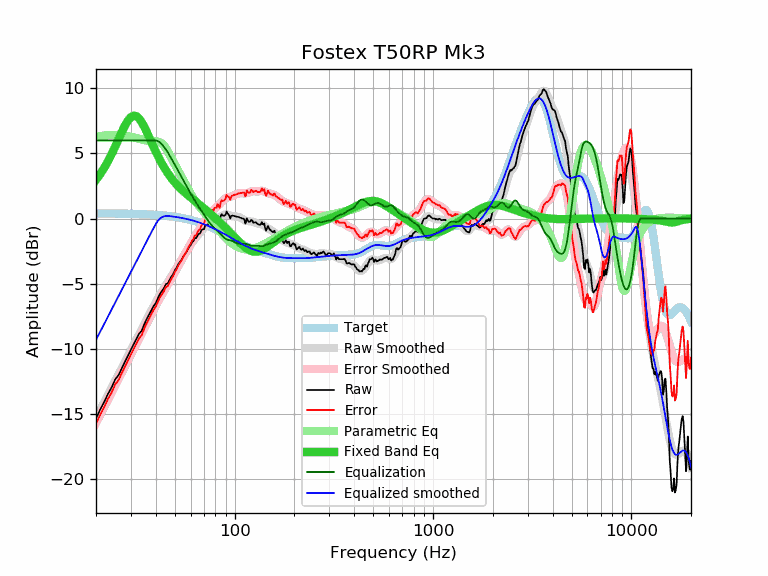

Values plotted in this chart, from the file beside it:
frequency, raw, error, smoothed, error_smoothed, equalization, parametric_eq, equalized_raw, equalized_smoothed, target
20, -15.35, -15.75, -15.30, -15.70, 6.00, 2.97, -9.35, -9.30, 0.40
21, -14.66, -15.06, -14.68, -15.08, 6.00, 3.41, -8.66, -8.68, 0.39
22, -14.07, -14.46, -14.09, -14.48, 6.00, 3.89, -8.07, -8.09, 0.39
23, -13.45, -13.84, -13.52, -13.91, 6.00, 4.41, -7.45, -7.52, 0.39
24, -12.95, -13.34, -12.96, -13.35, 6.00, 4.96, -6.95, -6.96, 0.39
25, -12.34, -12.73, -12.43, -12.82, 6.00, 5.54, -6.34, -6.43, 0.38
26, -12.01, -12.39, -11.93, -12.31, 6.00, 6.11, -6.01, -5.93, 0.38
27, -11.48, -11.86, -11.44, -11.82, 6.00, 6.66, -5.48, -5.44, 0.38
28, -10.98, -11.36, -10.97, -11.34, 6.00, 7.14, -4.98, -4.97, 0.37
29, -10.51, -10.88, -10.52, -10.89, 6.00, 7.54, -4.51, -4.52, 0.37
30, -10.06, -10.43, -10.08, -10.45, 6.00, 7.79, -4.06, -4.08, 0.36
31, -9.63, -9.99, -9.66, -10.02, 6.00, 7.90, -3.63, -3.66, 0.36
32, -9.22, -9.57, -9.26, -9.61, 6.00, 7.85, -3.22, -3.26, 0.35
33, -8.83, -9.18, -8.86, -9.21, 6.00, 7.68, -2.83, -2.86, 0.35
34, -8.61, -8.95, -8.48, -8.82, 6.00, 7.40, -2.61, -2.48, 0.34
35, -8.12, -8.45, -8.11, -8.44, 6.00, 7.05, -2.12, -2.11, 0.33
36, -7.72, -8.05, -7.75, -8.07, 6.00, 6.67, -1.72, -1.75, 0.32
37, -7.38, -7.70, -7.40, -7.71, 6.00, 6.27, -1.38, -1.40, 0.32
38, -7.04, -7.35, -7.06, -7.36, 6.00, 5.88, -1.04, -1.06, 0.31
39, -6.72, -7.02, -6.73, -7.03, 6.00, 5.50, -0.72, -0.73, 0.30
40, -6.49, -6.78, -6.42, -6.71, 6.00, 5.14, -0.49, -0.42, 0.29
41, -6.11, -6.39, -6.13, -6.40, 5.95, 4.81, -0.16, -0.18, 0.27
42, -5.79, -6.05, -5.85, -6.11, 5.85, 4.50, 0.06, -0.00, 0.26
43, -5.56, -5.81, -5.59, -5.84, 5.70, 4.21, 0.14, 0.11, 0.25
44, -5.34, -5.58, -5.34, -5.58, 5.51, 3.95, 0.17, 0.17, 0.23
45, -5.03, -5.25, -5.11, -5.33, 5.31, 3.71, 0.28, 0.20, 0.22
46, -4.98, -5.19, -4.88, -5.08, 5.08, 3.49, 0.10, 0.20, 0.20
47, -4.69, -4.88, -4.65, -4.84, 4.84, 3.28, 0.15, 0.19, 0.19
48, -4.45, -4.62, -4.43, -4.60, 4.60, 3.10, 0.15, 0.17, 0.17
49, -4.24, -4.40, -4.21, -4.36, 4.36, 2.92, 0.12, 0.15, 0.15
50, -3.95, -4.09, -3.98, -4.12, 4.12, 2.76, 0.17, 0.13, 0.13
51, -3.76, -3.88, -3.77, -3.88, 3.88, 2.62, 0.12, 0.11, 0.11
52, -3.49, -3.59, -3.55, -3.64, 3.64, 2.48, 0.15, 0.09, 0.09
53, -3.33, -3.40, -3.34, -3.41, 3.41, 2.35, 0.08, 0.07, 0.07
54, -3.16, -3.21, -3.14, -3.19, 3.19, 2.23, 0.02, 0.05, 0.05
55, -2.93, -2.96, -2.94, -2.96, 2.96, 2.12, 0.03, 0.03, 0.03
56, -2.76, -2.76, -2.74, -2.75, 2.75, 2.01, -0.02, 0.00, 0.00
57, -2.59, -2.57, -2.56, -2.53, 2.53, 1.91, -0.06, -0.02, -0.02
58, -2.37, -2.32, -2.37, -2.32, 2.32, 1.81, -0.05, -0.05, -0.05
59, -2.17, -2.10, -2.20, -2.12, 2.12, 1.71, -0.05, -0.08, -0.08
60, -2.04, -1.94, -2.03, -1.92, 1.92, 1.62, -0.12, -0.10, -0.10
61, -1.82, -1.69, -1.87, -1.73, 1.73, 1.53, -0.09, -0.13, -0.13
62, -1.73, -1.57, -1.71, -1.55, 1.55, 1.45, -0.18, -0.16, -0.16
63, -1.49, -1.30, -1.57, -1.38, 1.38, 1.36, -0.12, -0.19, -0.19
64, -1.50, -1.28, -1.43, -1.21, 1.21, 1.28, -0.29, -0.23, -0.23
65, -1.30, -1.04, -1.30, -1.05, 1.05, 1.19, -0.25, -0.26, -0.26
66, -1.17, -0.88, -1.18, -0.89, 0.89, 1.11, -0.28, -0.29, -0.29
67, -1.13, -0.81, -1.06, -0.74, 0.74, 1.03, -0.39, -0.32, -0.32
68, -0.89, -0.53, -0.95, -0.59, 0.59, 0.95, -0.30, -0.36, -0.36
69, -0.82, -0.43, -0.84, -0.45, 0.45, 0.87, -0.38, -0.39, -0.39
70, -0.83, -0.40, -0.73, -0.30, 0.30, 0.79, -0.53, -0.43, -0.43
71, -0.53, -0.06, -0.63, -0.16, 0.16, 0.71, -0.37, -0.47, -0.47
72, -0.50, 0.00, -0.53, -0.03, 0.03, 0.63, -0.47, -0.50, -0.50
73, -0.53, 0.01, -0.44, 0.10, -0.10, 0.55, -0.63, -0.54, -0.54
74, -0.33, 0.25, -0.36, 0.23, -0.23, 0.48, -0.56, -0.58, -0.58
75, -0.32, 0.30, -0.27, 0.34, -0.34, 0.40, -0.67, -0.62, -0.62
76, -0.20, 0.46, -0.20, 0.46, -0.46, 0.32, -0.66, -0.66, -0.66
77, -0.03, 0.67, -0.14, 0.56, -0.56, 0.25, -0.59, -0.70, -0.70
78, -0.17, 0.57, -0.08, 0.65, -0.65, 0.17, -0.83, -0.74, -0.74
79, 0.03, 0.81, -0.04, 0.74, -0.74, 0.10, -0.71, -0.78, -0.78
... 553 more rows
